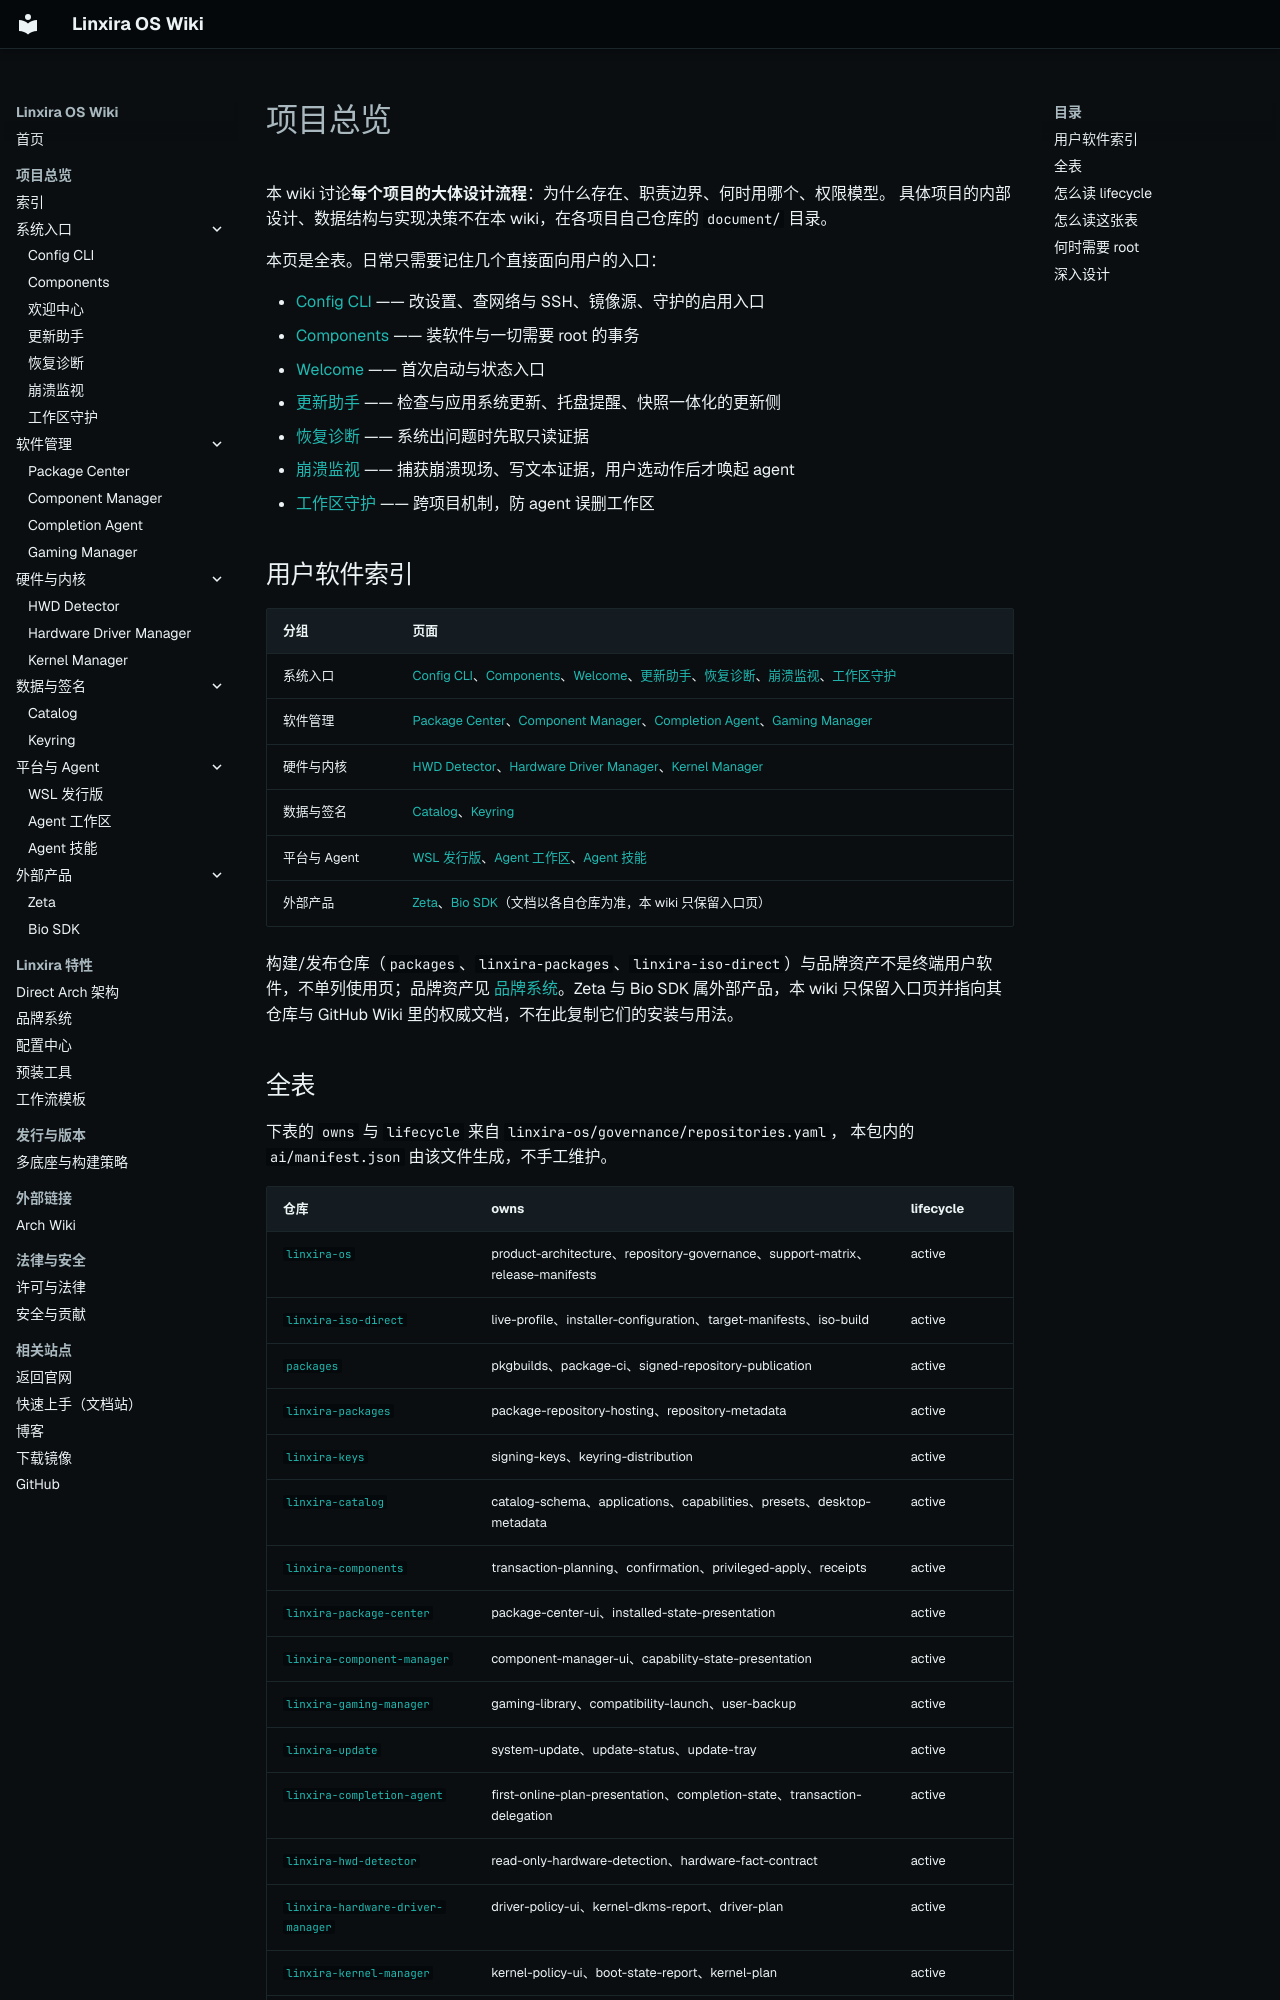

repository: Linxira-OS/linxira-wiki · page: 项目总览/index.html · generator: mkdocs

# 项目总览

本 wiki 讨论**每个项目的大体设计流程**：为什么存在、职责边界、何时用哪个、权限模型。
具体项目的内部设计、数据结构与实现决策不在本 wiki，在各项目自己仓库的 `document/` 目录。

本页是全表。日常只需要记住几个直接面向用户的入口：

- [Config CLI](linxira-config.md) —— 改设置、查网络与 SSH、镜像源、守护的启用入口
- [Components](linxira-components.md) —— 装软件与一切需要 root 的事务
- [Welcome](linxira-welcome.md) —— 首次启动与状态入口
- [更新助手](linxira-update.md) —— 检查与应用系统更新、托盘提醒、快照一体化的更新侧
- [恢复诊断](linxira-recovery.md) —— 系统出问题时先取只读证据
- [崩溃监视](linxira-crash-watch.md) —— 捕获崩溃现场、写文本证据，用户选动作后才唤起 agent
- [工作区守护](workspace-guard.md) —— 跨项目机制，防 agent 误删工作区

## 用户软件索引

| 分组 | 页面 |
|---|---|
| 系统入口 | [Config CLI](linxira-config.md)、[Components](linxira-components.md)、[Welcome](linxira-welcome.md)、[更新助手](linxira-update.md)、[恢复诊断](linxira-recovery.md)、[崩溃监视](linxira-crash-watch.md)、[工作区守护](workspace-guard.md) |
| 软件管理 | [Package Center](linxira-package-center.md)、[Component Manager](linxira-component-manager.md)、[Completion Agent](linxira-completion-agent.md)、[Gaming Manager](linxira-gaming-manager.md) |
| 硬件与内核 | [HWD Detector](linxira-hwd-detector.md)、[Hardware Driver Manager](linxira-hardware-driver-manager.md)、[Kernel Manager](linxira-kernel-manager.md) |
| 数据与签名 | [Catalog](linxira-catalog.md)、[Keyring](linxira-keyring.md) |
| 平台与 Agent | [WSL 发行版](linxira-wsl.md)、[Agent 工作区](agent-workspace.md)、[Agent 技能](agent-skills.md) |
| 外部产品 | [Zeta](linxira-zeta.md)、[Bio SDK](linxira-bio-sdk.md)（文档以各自仓库为准，本 wiki 只保留入口页） |

构建/发布仓库（`packages`、`linxira-packages`、`linxira-iso-direct`）与品牌资产不是终端用户软件，不单列使用页；品牌资产见 [品牌系统](../Linxira%20特性/branding.md)。Zeta 与 Bio SDK 属外部产品，本 wiki 只保留入口页并指向其仓库与 GitHub Wiki 里的权威文档，不在此复制它们的安装与用法。
